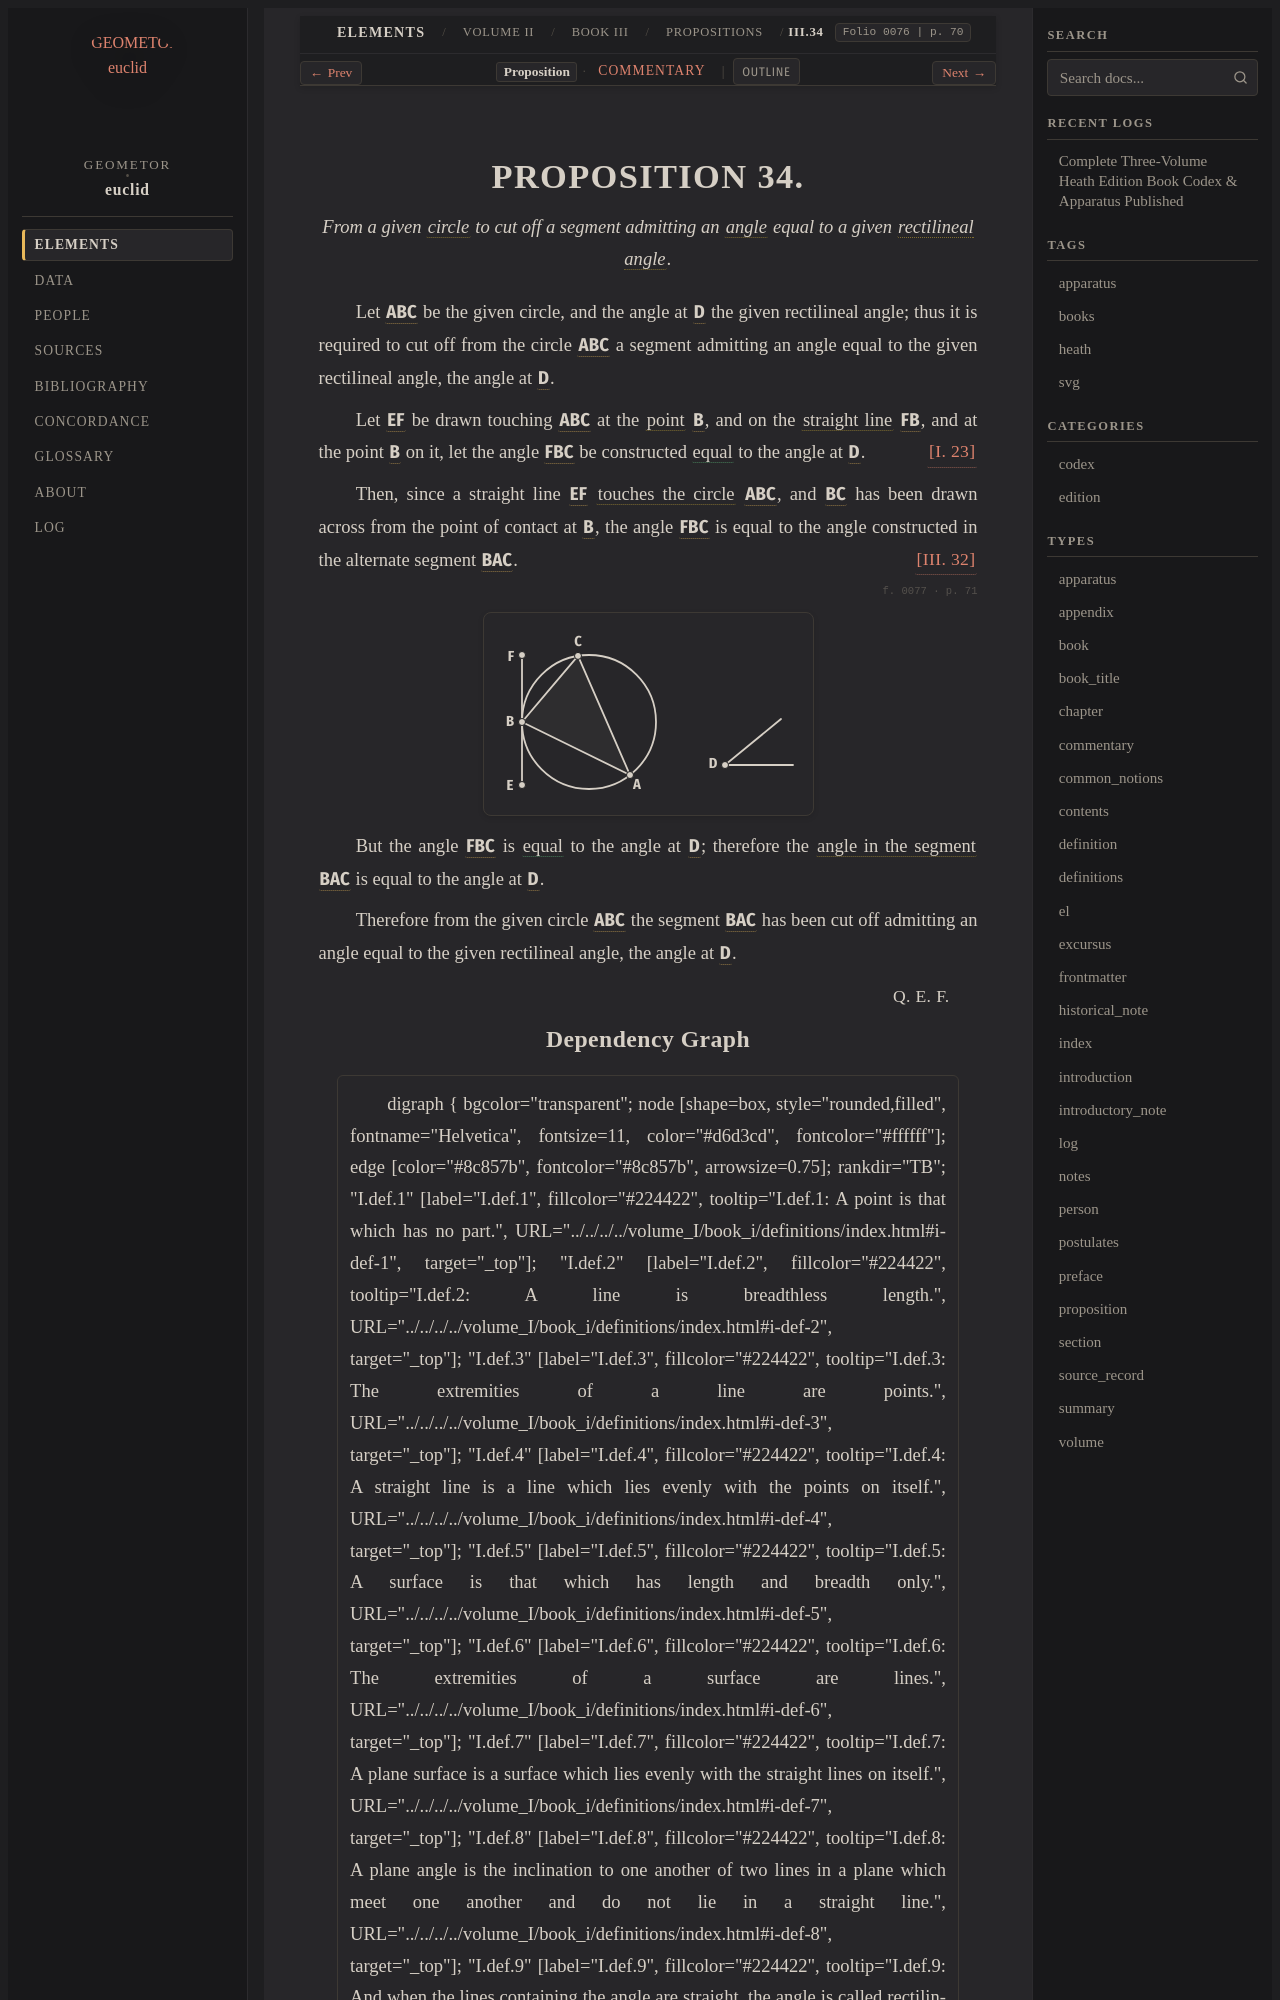

repository: geometor/euclid · page: heath/volume_II/book_iii/propositions/34/index.html · generator: sphinx

:canonical_id: III.34
:volume: II
:book: III
:proposition: 34
:type: proposition
:title: Proposition III.34
:folios: 0076, 0077
:folio: 0076
:page: 70
:pages: 70, 71
:dependencies: I.def.8, I.def.9, I.def.15, I.23, III.32

.. _III.34:

.. folio:: 0076
   :page: 70

PROPOSITION 34.
===============

.. enunciation::

   From a given :term:`circle <circle>` to cut off a segment admitting an :term:`angle <plane-angle>` equal to a given :term:`rectilineal angle <rectilineal-angle>`.

Let :g:`ABC <0077.g1:( A B C )>` be the given circle, and the angle at :g:`D <0077.g1:< D )>` the
given rectilineal angle;
thus it is required to cut off from the circle :g:`ABC <0077.g1:( A B C )>` a segment
admitting an angle equal to the given rectilineal angle, the
angle at :g:`D <0077.g1:< D )>`.

Let :g:`EF <0077.g1:/ E F />` be drawn touching :g:`ABC <0077.g1:( A B C )>` at the :term:`point <point>` :g:`B <0077.g1:B>`, and on
the :term:`straight line <straight-line>` :g:`FB <0077.g1:/ F B />`, and at the point :g:`B <0077.g1:B>` on it, let the angle
:g:`FBC <0077.g1:< F B C )>` be constructed :eq:`equal <0077.g1:< F B C ) = 0077.g1:< D )>` to the angle at :g:`D <0077.g1:< D )>`. :just:`[I. 23] <I.23>`

Then, since a straight line :g:`EF <0077.g1:/ E F />` :term:`touches the circle <tangent-to-circle>` :g:`ABC <0077.g1:( A B C )>`,
and :g:`BC <0077.g1:/ B C />` has been drawn across from the point of contact
at :g:`B <0077.g1:B>`,
the angle :g:`FBC <0077.g1:< F B C )>` is equal to the angle constructed in the alternate
segment :g:`BAC <0077.g1:( B A C )>`. :just:`[III. 32] <III.32>`

.. _folio-ii-0077:

.. folio:: 0077
   :page: 71

.. picture:: 0077.g1.svg
   :alt: Proposition 34 diagram

But the angle :g:`FBC <0077.g1:< F B C )>` is :eq:`equal <0077.g1:< F B C ) = 0077.g1:< D )>` to the angle at :g:`D <0077.g1:< D )>`;
therefore the :term:`angle in the segment <angle-in-segment>` :g:`BAC <0077.g1:( B A C )>` is equal to the
angle at :g:`D <0077.g1:< D )>`.

Therefore from the given circle :g:`ABC <0077.g1:( A B C )>` the segment :g:`BAC <0077.g1:( B A C )>`
has been cut off admitting an angle equal to the given rectilineal
angle, the angle at :g:`D <0077.g1:< D )>`.

.. qed::

   :just:`Q. E. F.`
